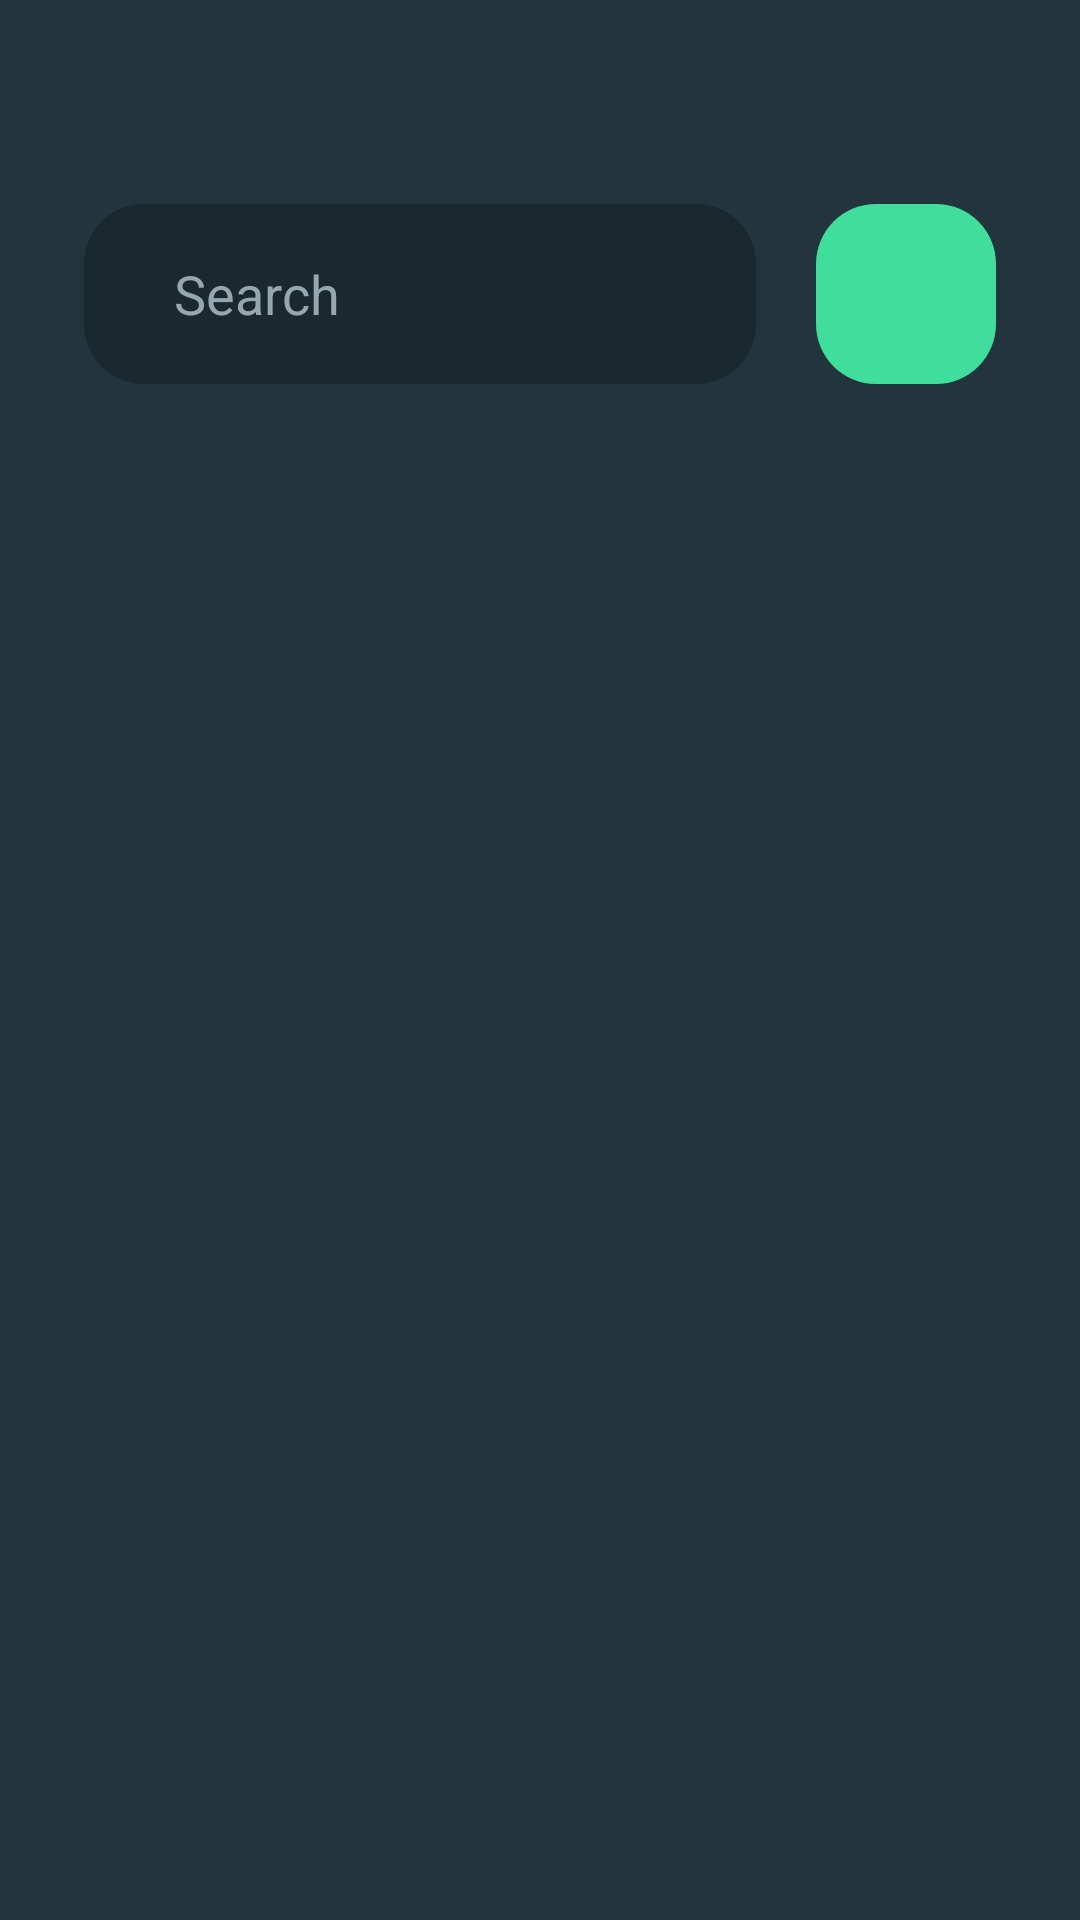

Here is an Android app screen rendered from its layout file. Give the layout XML and the strings, colors and styles it references.
<!-- AndroidManifest.xml: application theme Theme.Shemajamebeli__5 -->
<!-- res/layout/fragment_contact.xml -->
<?xml version="1.0" encoding="utf-8"?>
<LinearLayout xmlns:android="http://schemas.android.com/apk/res/android"
    xmlns:tools="http://schemas.android.com/tools"
    android:layout_width="match_parent"
    android:layout_height="match_parent"
    android:background="@color/bg_color"
    android:orientation="vertical"
    tools:context=".contacts.ContactFragment">

    <LinearLayout
        android:layout_marginTop="68dp"
        android:layout_width="match_parent"
        android:layout_marginHorizontal="28dp"
        android:layout_height="60dp">

        <EditText
            android:id="@+id/etSearch"
            android:background="@drawable/edit_text_border_rectangle"
            android:layout_width="0dp"
            android:paddingStart="30dp"
            android:hint="@string/search"
            android:maxLines="1"
            android:textColorHint="@color/silver"
            android:drawableStart="@drawable/ic_google"
            android:drawablePadding="10dp"
            android:layout_weight="1"
            android:layout_height="match_parent"
            tools:ignore="RtlSymmetry,TextFields,VisualLintTextFieldSize"
            android:importantForAutofill="no" />

        <androidx.appcompat.widget.AppCompatImageButton
            android:id="@+id/btnFilter"
            android:layout_width="60dp"
            android:layout_height="60dp"
            android:layout_marginStart="20dp"
            android:background="@drawable/filter_border_rectangle"
            android:src="@drawable/ic_filter"
            tools:ignore="SpeakableTextPresentCheck" />

    </LinearLayout>


    <androidx.recyclerview.widget.RecyclerView
        android:id="@+id/recycler"
        android:layout_marginTop="5dp"
        android:paddingTop="10dp"
        android:layout_width="match_parent"
        android:layout_height="match_parent"/>

</LinearLayout>
<!-- resources referenced by this layout -->
<resources>
  <color name="bg_color">#22343c</color>
  <color name="silver">#96A7AF</color>
  <!-- drawable edit_text_border_rectangle (drawable) -->
  <?xml version="1.0" encoding="utf-8"?>
  <shape android:shape="rectangle" xmlns:android="http://schemas.android.com/apk/res/android">
      <corners android:radius="20dp"/>
      <solid android:color="@color/search_bg"/>
  </shape>
  <!-- drawable filter_border_rectangle (drawable) -->
  <?xml version="1.0" encoding="utf-8"?>
  <shape xmlns:android="http://schemas.android.com/apk/res/android"
      android:shape="rectangle">
  
      <solid android:color="@color/mainly_green"/>
      <corners android:radius="20dp"/>
  
  </shape>
  <string name="search">Search</string>
  <style name="Theme.Shemajamebeli__5" parent="Base.Theme.Shemajamebeli__5" />
  <color name="search_bg">#1a282f</color>
  <color name="mainly_green">#3fde9d</color>
  <style name="Base.Theme.Shemajamebeli__5" parent="Theme.Material3.DayNight.NoActionBar">
          
          
      </style>
</resources>
